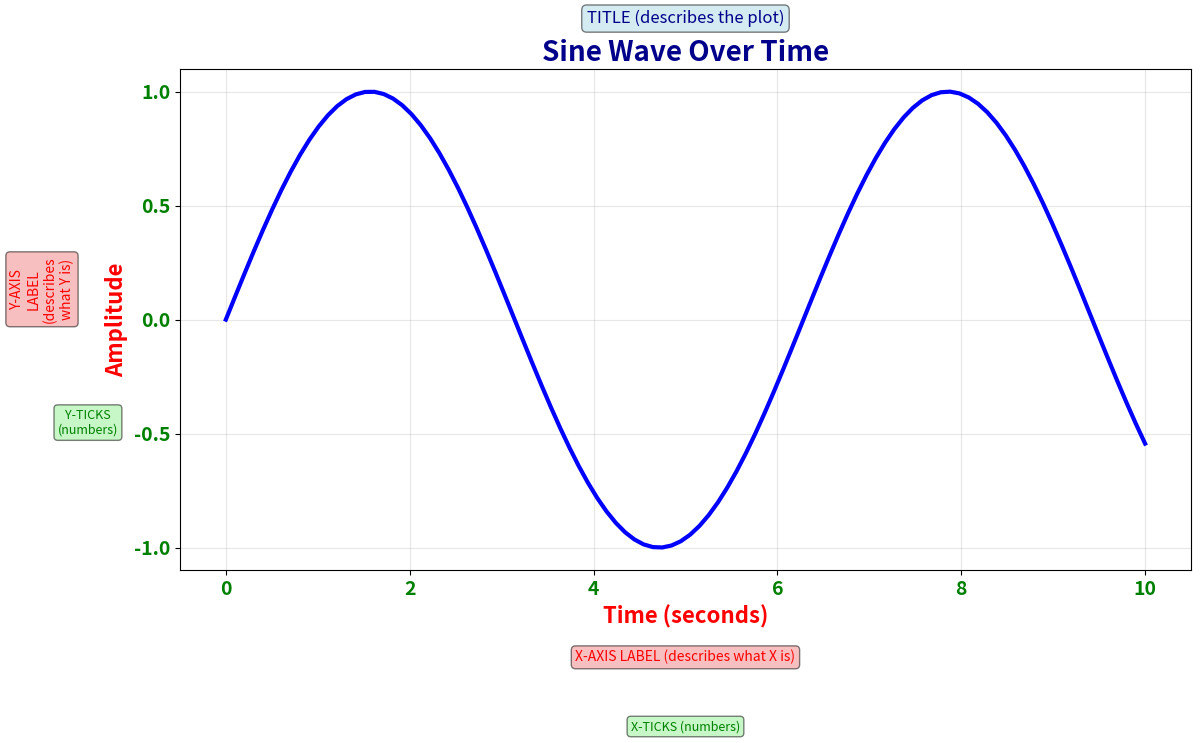

This chart was generated by the following Python code:
import matplotlib.pyplot as plt
import numpy as np

print("="*60)
print("LABELS vs TICKS - Understanding the Difference")
print("="*60)

x = np.linspace(0, 10, 100)
y = np.sin(x)

plt.figure(figsize=(12, 8))
plt.plot(x, y, linewidth=3, color='blue')

# LABELS - Describe what the axis represents
plt.xlabel('Time (seconds)', fontsize=16, color='red', fontweight='bold')
plt.ylabel('Amplitude', fontsize=16, color='red', fontweight='bold')
plt.title('Sine Wave Over Time', fontsize=20, color='darkblue', fontweight='bold')

# TICKS - The actual numbers on the axis
plt.xticks([0, 2, 4, 6, 8, 10], 
           fontsize=14, color='green', fontweight='bold')
plt.yticks([-1, -0.5, 0, 0.5, 1],
           fontsize=14, color='green', fontweight='bold')

# Add annotations to show the difference
plt.text(5, 1.3, 'TITLE (describes the plot)', 
         fontsize=12, ha='center', color='darkblue',
         bbox=dict(boxstyle='round', facecolor='lightblue', alpha=0.5))

plt.text(-2, 0, 'Y-AXIS\nLABEL\n(describes\nwhat Y is)', 
         fontsize=10, ha='center', color='red', rotation=90,
         bbox=dict(boxstyle='round', facecolor='lightcoral', alpha=0.5))

plt.text(5, -1.5, 'X-AXIS LABEL (describes what X is)', 
         fontsize=10, ha='center', color='red',
         bbox=dict(boxstyle='round', facecolor='lightcoral', alpha=0.5))

plt.text(-1.5, -0.5, 'Y-TICKS\n(numbers)', 
         fontsize=9, ha='center', color='green',
         bbox=dict(boxstyle='round', facecolor='lightgreen', alpha=0.5))

plt.text(5, -1.8, 'X-TICKS (numbers)', 
         fontsize=9, ha='center', color='green',
         bbox=dict(boxstyle='round', facecolor='lightgreen', alpha=0.5))

plt.grid(True, alpha=0.3)
plt.tight_layout()
plt.show()

print("\n" + "="*60)
print("SUMMARY: LABELS vs TICKS")
print("="*60)

print("""
┌─────────────────────────────────────────────────────────┐
│                    TITLE                                │
│              "Sine Wave Over Time"                      │
│                                                         │
│  Y-LABEL    1.0  ←─ Y-TICK                             │
│    ↓        0.5  ←─ Y-TICK                             │
│ "Amplitude" 0.0  ←─ Y-TICK                             │
│            -0.5  ←─ Y-TICK                             │
│            -1.0  ←─ Y-TICK                             │
│              |                                          │
│              └──────────────────────                    │
│                0   2   4   6   8   10                   │
│                ↑   ↑   ↑   ↑   ↑   ↑                    │
│              X-TICKS (numbers)                          │
│                                                         │
│              X-LABEL: "Time (seconds)"                  │
└─────────────────────────────────────────────────────────┘

LABELS:
=======
• plt.xlabel('Time (seconds)')  ← Describes X-axis
• plt.ylabel('Amplitude')       ← Describes Y-axis  
• plt.title('Sine Wave')        ← Describes plot
• Purpose: Tell WHAT the data represents
• Location: Outside the plot area

TICKS:
======
• plt.xticks([0, 2, 4, 6, 8, 10])  ← Numbers on X-axis
• plt.yticks([-1, 0, 1])           ← Numbers on Y-axis
• Purpose: Show SCALE/VALUES
• Location: Along the axis line

ANALOGY:
========
Think of a thermometer:
• LABEL: "Temperature (°C)" ← What it measures
• TICKS: 0, 10, 20, 30, 40  ← The scale marks

BOTH ARE NEEDED:
================
✓ LABELS tell you what you're looking at
✓ TICKS tell you the specific values

Example:
--------
Without LABEL: You see numbers 0-10, but what do they mean?
Without TICKS: You know it's "Time", but what are the values?

TOGETHER: "Time (seconds)" with marks at 0, 2, 4, 6, 8, 10
          Now you know WHAT (time) and the VALUES (0-10 seconds)!
""")

print("\n" + "="*60)
print("CODE COMPARISON")
print("="*60)

print("""
# LABELS - Describe the axes
plt.xlabel('Temperature (°C)')     # What X represents
plt.ylabel('Pressure (Pa)')        # What Y represents
plt.title('Temperature vs Pressure') # What the plot shows

# TICKS - The scale values
plt.xticks([0, 20, 40, 60, 80, 100])  # Numbers on X-axis
plt.yticks([0, 50, 100, 150, 200])    # Numbers on Y-axis

# TICKS with custom labels
plt.xticks([1, 2, 3, 4], ['Q1', 'Q2', 'Q3', 'Q4'])  # Replace numbers with words
""")
